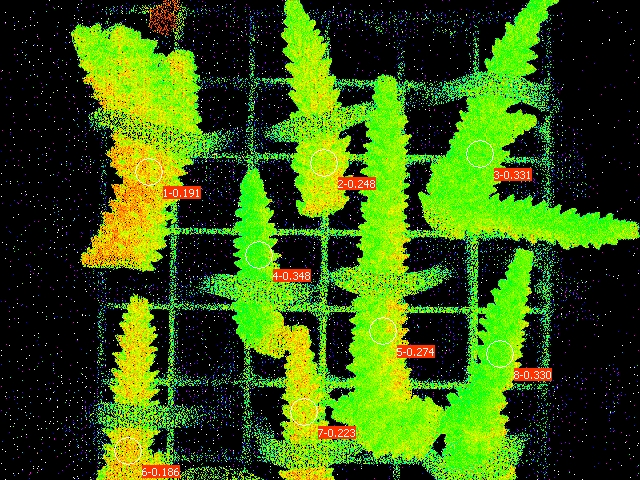

The file beside this chart, header and first rows:
Date; Time; No.; PAR; F1; F2; F3; F4; F5; F6; F7; F8; Fm'1; Fm'2; Fm'3; Fm'4; Fm'5; Fm'6; Fm'7; Fm'8; Y(II)1; Y(II)2; Y(II)3; Y(II)4
26.06.23; 20:15:15; 1; 0; 0.1593; 0.1334; 0.1217; 0.1266; 0.1476; 0.1178; 0.1310; 0.1290; 0.1970; 0.1774; 0.1818; 0.1940; 0.2033; 0.1447; 0.1686; 0.1926; 0.191; 0.248; 0.331; 0.348
